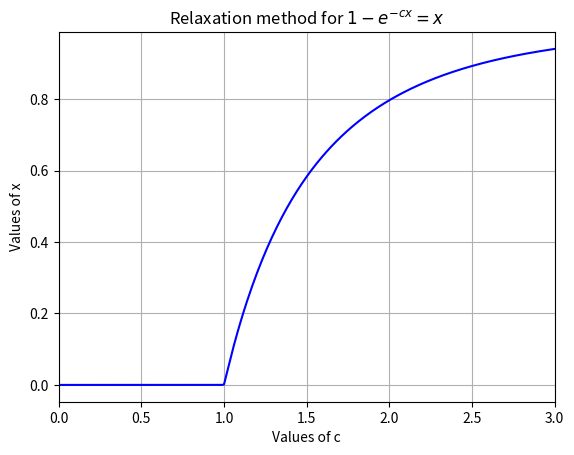

This chart was generated by the following Python code:
# This program was written by Brendan Halliday
# For Lab 4 Question 3 part a.
# This program computes the solution to the nonlinear
# equation and outputs the value of x.

import numpy as np
import matplotlib.pyplot as plt

def f(x,c):
    """
    RHS of non linear equation under question
    """
    return 1 - np.exp(-c*x)

def relax(f, c, threshold, x, dx):
    """
    This function uses relaxation method to
    calculate the solution of x = f(x)
    The parameters are a threshold value
    an initial guess x and a dx which 
    is just an initialization for 
    the difference between succesive approximations.
    """
    x_list = [x]
    while dx > threshold:
        x_list.append(f(x_list[-1], c))
        dx = np.abs(x_list[-1]-x_list[-2])
    return x_list[-1]

if __name__ == "__main__":
    x = 1.0  # initial x guess
    dx = 1.0  # initial distance (just needs to be big)
    threshold = 1e-6  # convergence threshold


    c_0 = 2.0 # value for c
    print("This is the approximation for c = 2.0")
    print(relax(f, c_0, threshold, x, dx))

    c = np.arange(0.0, 3.01, 0.01) # values for c
    X = [] # initialize empty list

    # calculate the value of x for each value of c
    # and append siad value to X
    for i in c:  
        X.append(relax(f, i, threshold, x, dx)) 

    # This block just plots X as a function of c
    plt.figure(1)
    plt.plot(c, X,'b-')
    plt.xlabel('Values of c')
    plt.ylabel('Values of x')
    plt.title(r'Relaxation method for $1 - e^{-cx} = x$')
    plt.grid()
    plt.xlim(0,3)
    plt.savefig('Lab4_Q3a.png', dpi=300)
    plt.show()